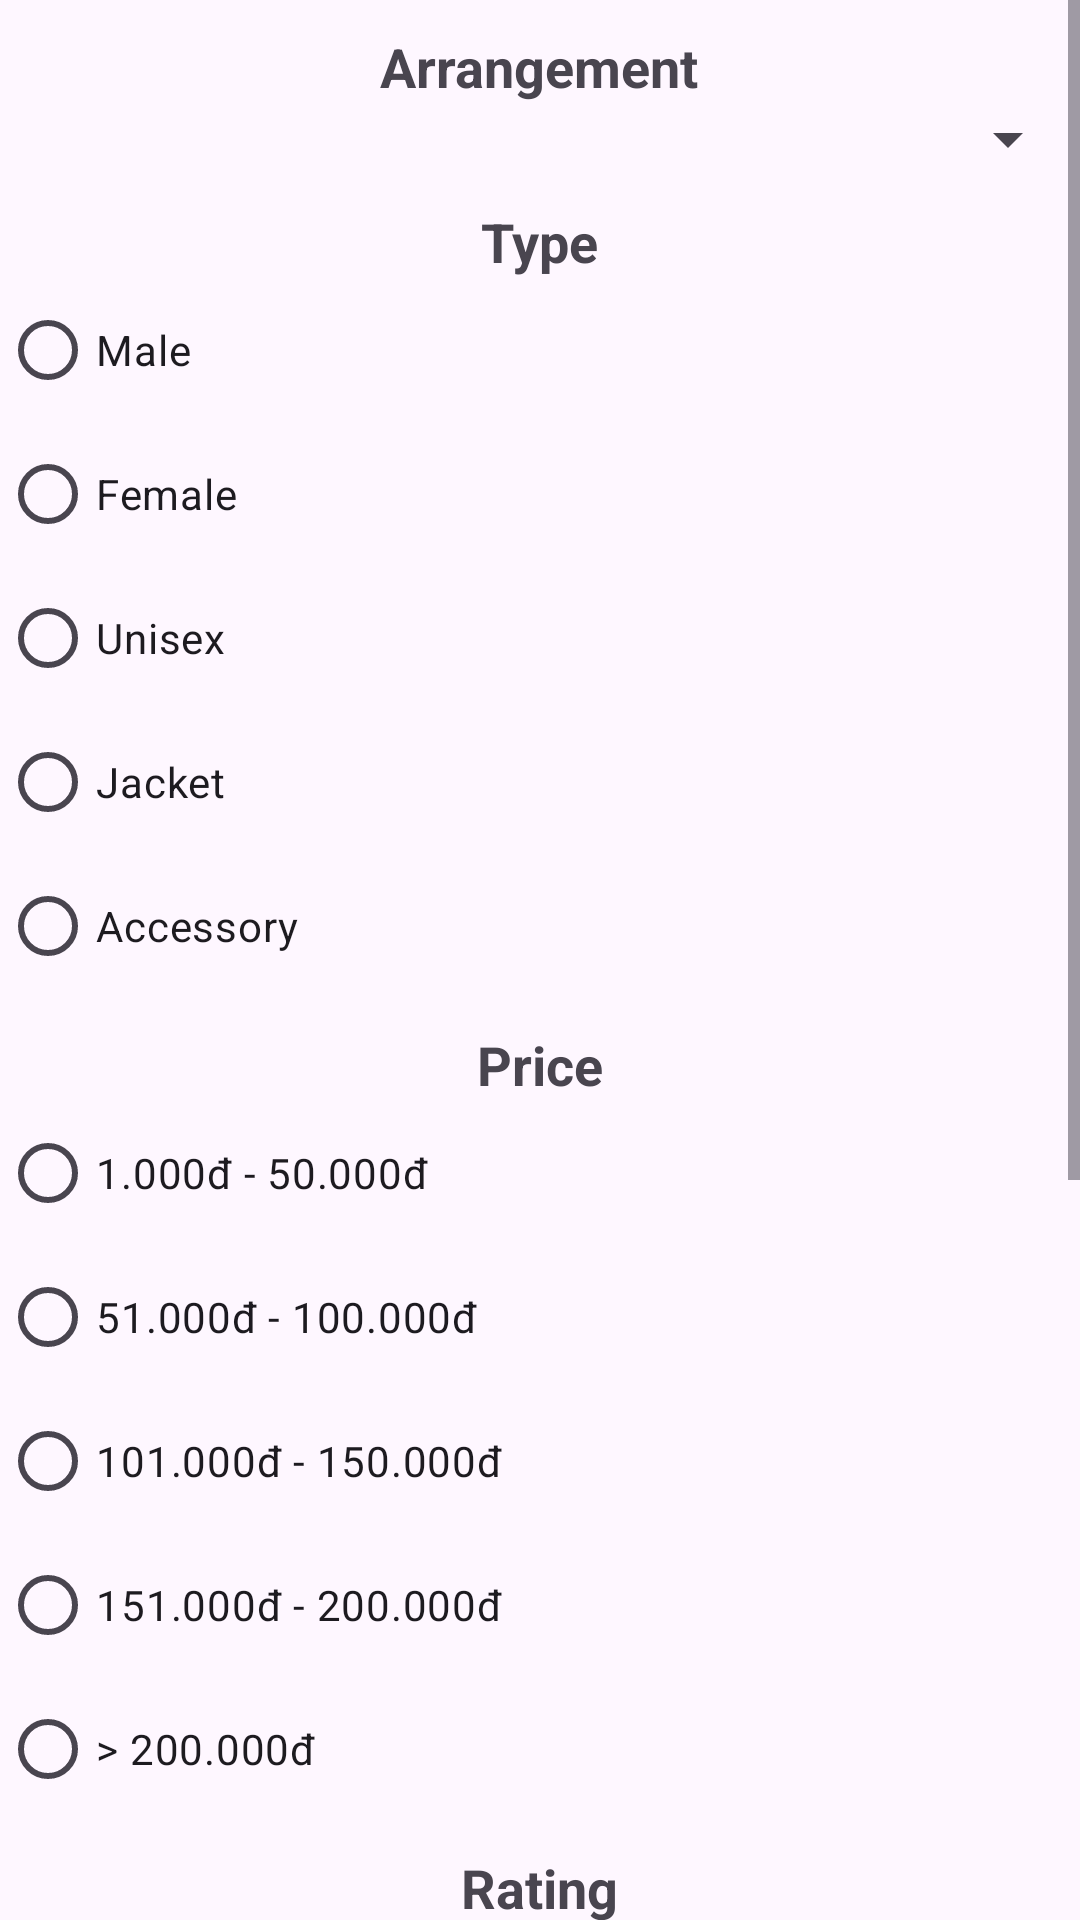

Layout XML and referenced resources for this Android screen:
<!-- AndroidManifest.xml: application theme Theme.ClothingStore -->
<!-- res/layout/fragment_filter.xml -->
<?xml version="1.0" encoding="utf-8"?>
<FrameLayout xmlns:android="http://schemas.android.com/apk/res/android"
    xmlns:tools="http://schemas.android.com/tools"
    android:layout_width="match_parent"
    android:layout_height="match_parent"
    tools:context=".FilterFragment">

    <ScrollView
        android:layout_width="match_parent"
        android:layout_height="wrap_content"
        tools:ignore="UselessParent">

        <LinearLayout
            android:layout_width="match_parent"
            android:layout_height="wrap_content"
            android:orientation="vertical"
            tools:ignore="UselessParent">

            <TextView
                android:layout_width="wrap_content"
                android:layout_height="wrap_content"
                android:text="Arrangement"
                android:layout_gravity="center"
                android:textSize="18sp"
                android:textStyle="bold"
                android:layout_marginTop="10dp"
                tools:ignore="HardcodedText" />

            <Spinner
                android:id="@+id/spinner_arrangement"
                android:padding="12dp"
                android:layout_width="match_parent"
                android:layout_height="wrap_content" />

            <TextView
                android:layout_width="wrap_content"
                android:layout_height="wrap_content"
                android:text="Type"
                android:layout_gravity="center"
                android:textSize="18sp"
                android:textStyle="bold"
                android:layout_marginTop="10dp"
                tools:ignore="HardcodedText" />

            <RadioGroup
                android:id="@+id/filter_radio_group_type"
                android:layout_width="match_parent"
                android:layout_height="wrap_content">

                <RadioButton
                    android:layout_width="wrap_content"
                    android:layout_height="wrap_content"
                    android:text="Male"
                    tools:ignore="HardcodedText" />

                <RadioButton
                    android:layout_width="wrap_content"
                    android:layout_height="wrap_content"
                    android:text="Female"
                    tools:ignore="HardcodedText" />

                <RadioButton
                    android:layout_width="wrap_content"
                    android:layout_height="wrap_content"
                    android:text="Unisex"
                    tools:ignore="HardcodedText" />

                <RadioButton
                    android:layout_width="wrap_content"
                    android:layout_height="wrap_content"
                    android:text="Jacket"
                    tools:ignore="HardcodedText" />

                <RadioButton
                    android:layout_width="wrap_content"
                    android:layout_height="wrap_content"
                    android:text="Accessory"
                    tools:ignore="HardcodedText" />

            </RadioGroup>

            <TextView
                android:layout_width="wrap_content"
                android:layout_height="wrap_content"
                android:text="Price"
                android:layout_gravity="center"
                android:textSize="18sp"
                android:textStyle="bold"
                android:layout_marginTop="10dp"
                tools:ignore="HardcodedText" />

            <RadioGroup
                android:id="@+id/filter_radio_group_price"
                android:layout_width="match_parent"
                android:layout_height="wrap_content">

                <RadioButton
                    android:layout_width="wrap_content"
                    android:layout_height="wrap_content"
                    android:text="1.000đ - 50.000đ"
                    tools:ignore="HardcodedText" />

                <RadioButton
                    android:layout_width="wrap_content"
                    android:layout_height="wrap_content"
                    android:text="51.000đ - 100.000đ"
                    tools:ignore="HardcodedText" />

                <RadioButton
                    android:layout_width="wrap_content"
                    android:layout_height="wrap_content"
                    android:text="101.000đ - 150.000đ"
                    tools:ignore="HardcodedText" />

                <RadioButton
                    android:layout_width="wrap_content"
                    android:layout_height="wrap_content"
                    android:text="151.000đ - 200.000đ"
                    tools:ignore="HardcodedText" />

                <RadioButton
                    android:layout_width="wrap_content"
                    android:layout_height="wrap_content"
                    android:text="> 200.000đ"
                    tools:ignore="HardcodedText" />

            </RadioGroup>

            <TextView
                android:layout_width="wrap_content"
                android:layout_height="wrap_content"
                android:text="Rating"
                android:layout_gravity="center"
                android:textSize="18sp"
                android:textStyle="bold"
                android:layout_marginTop="10dp"
                tools:ignore="HardcodedText" />

            <RadioGroup
                android:id="@+id/filter_radio_group_rating"
                android:layout_width="match_parent"
                android:layout_height="wrap_content">

                <RadioButton
                    android:layout_width="wrap_content"
                    android:layout_height="wrap_content"
                    android:text="\u2605 \u2606 \u2606 \u2606 \u2606"
                    android:textColor="@color/yellow_primary"
                    android:textSize="28sp"
                    tools:ignore="HardcodedText" />

                <RadioButton
                    android:layout_width="wrap_content"
                    android:layout_height="wrap_content"
                    android:text="\u2605 \u2605 \u2606 \u2606 \u2606"
                    android:textColor="@color/yellow_primary"
                    android:textSize="28sp"
                    tools:ignore="HardcodedText" />

                <RadioButton
                    android:layout_width="wrap_content"
                    android:layout_height="wrap_content"
                    android:text="\u2605 \u2605 \u2605 \u2606 \u2606"
                    android:textColor="@color/yellow_primary"
                    android:textSize="28sp"
                    tools:ignore="HardcodedText" />

                <RadioButton
                    android:layout_width="wrap_content"
                    android:layout_height="wrap_content"
                    android:text="\u2605 \u2605 \u2605 \u2605 \u2606"
                    android:textColor="@color/yellow_primary"
                    android:textSize="28sp"
                    tools:ignore="HardcodedText" />

                <RadioButton
                    android:layout_width="wrap_content"
                    android:layout_height="wrap_content"
                    android:text="\u2605 \u2605 \u2605 \u2605 \u2605"
                    android:textColor="@color/yellow_primary"
                    android:textSize="28sp"
                    tools:ignore="HardcodedText" />

            </RadioGroup>

            <LinearLayout
                style="?android:attr/buttonBarStyle"
                android:layout_width="match_parent"
                android:layout_height="wrap_content"
                android:orientation="horizontal"
                android:gravity="end">

                <Button
                    android:id="@+id/cancel_filter"
                    style="?android:attr/buttonBarButtonStyle"
                    android:layout_width="100dp"
                    android:layout_height="wrap_content"
                    android:text="Cancel"
                    android:textColor="@color/black"
                    android:backgroundTint="#F1F1F1"
                    android:layout_marginEnd="10dp"
                    tools:ignore="HardcodedText" />

                <Button
                    android:id="@+id/apply_filter"
                    style="?android:attr/buttonBarButtonStyle"
                    android:layout_width="120dp"
                    android:layout_height="wrap_content"
                    android:text="Apply filter"
                    android:textColor="@color/white"
                    android:backgroundTint="@color/black"
                    android:layout_marginEnd="10dp"
                    tools:ignore="HardcodedText" />
            </LinearLayout>
        </LinearLayout>
    </ScrollView>

</FrameLayout>
<!-- resources referenced by this layout -->
<resources>
  <color name="black">#FF000000</color>
  <color name="white">#FFFFFFFF</color>
  <color name="yellow_primary">#E8C011</color>
  <style name="Theme.ClothingStore" parent="Base.Theme.ClothingStore" />
  <style name="Base.Theme.ClothingStore" parent="Theme.Material3.DayNight.NoActionBar">
          
          
          <item name="colorPrimary">@color/lavender</item>
          <item name="colorPrimaryVariant">@color/lavender</item>
          <item name="colorOnPrimary">@color/white</item>
          
          <item name="colorSecondary">@color/teal_200</item>
          <item name="colorSecondaryVariant">@color/teal_700</item>
          <item name="colorOnSecondary">@color/black</item>
          
          <item name="android:statusBarColor">?attr/colorPrimaryVariant</item>
      </style>
  <color name="lavender">#8692f7</color>
  <color name="teal_200">#FF03DAC5</color>
  <color name="teal_700">#FF018786</color>
</resources>
